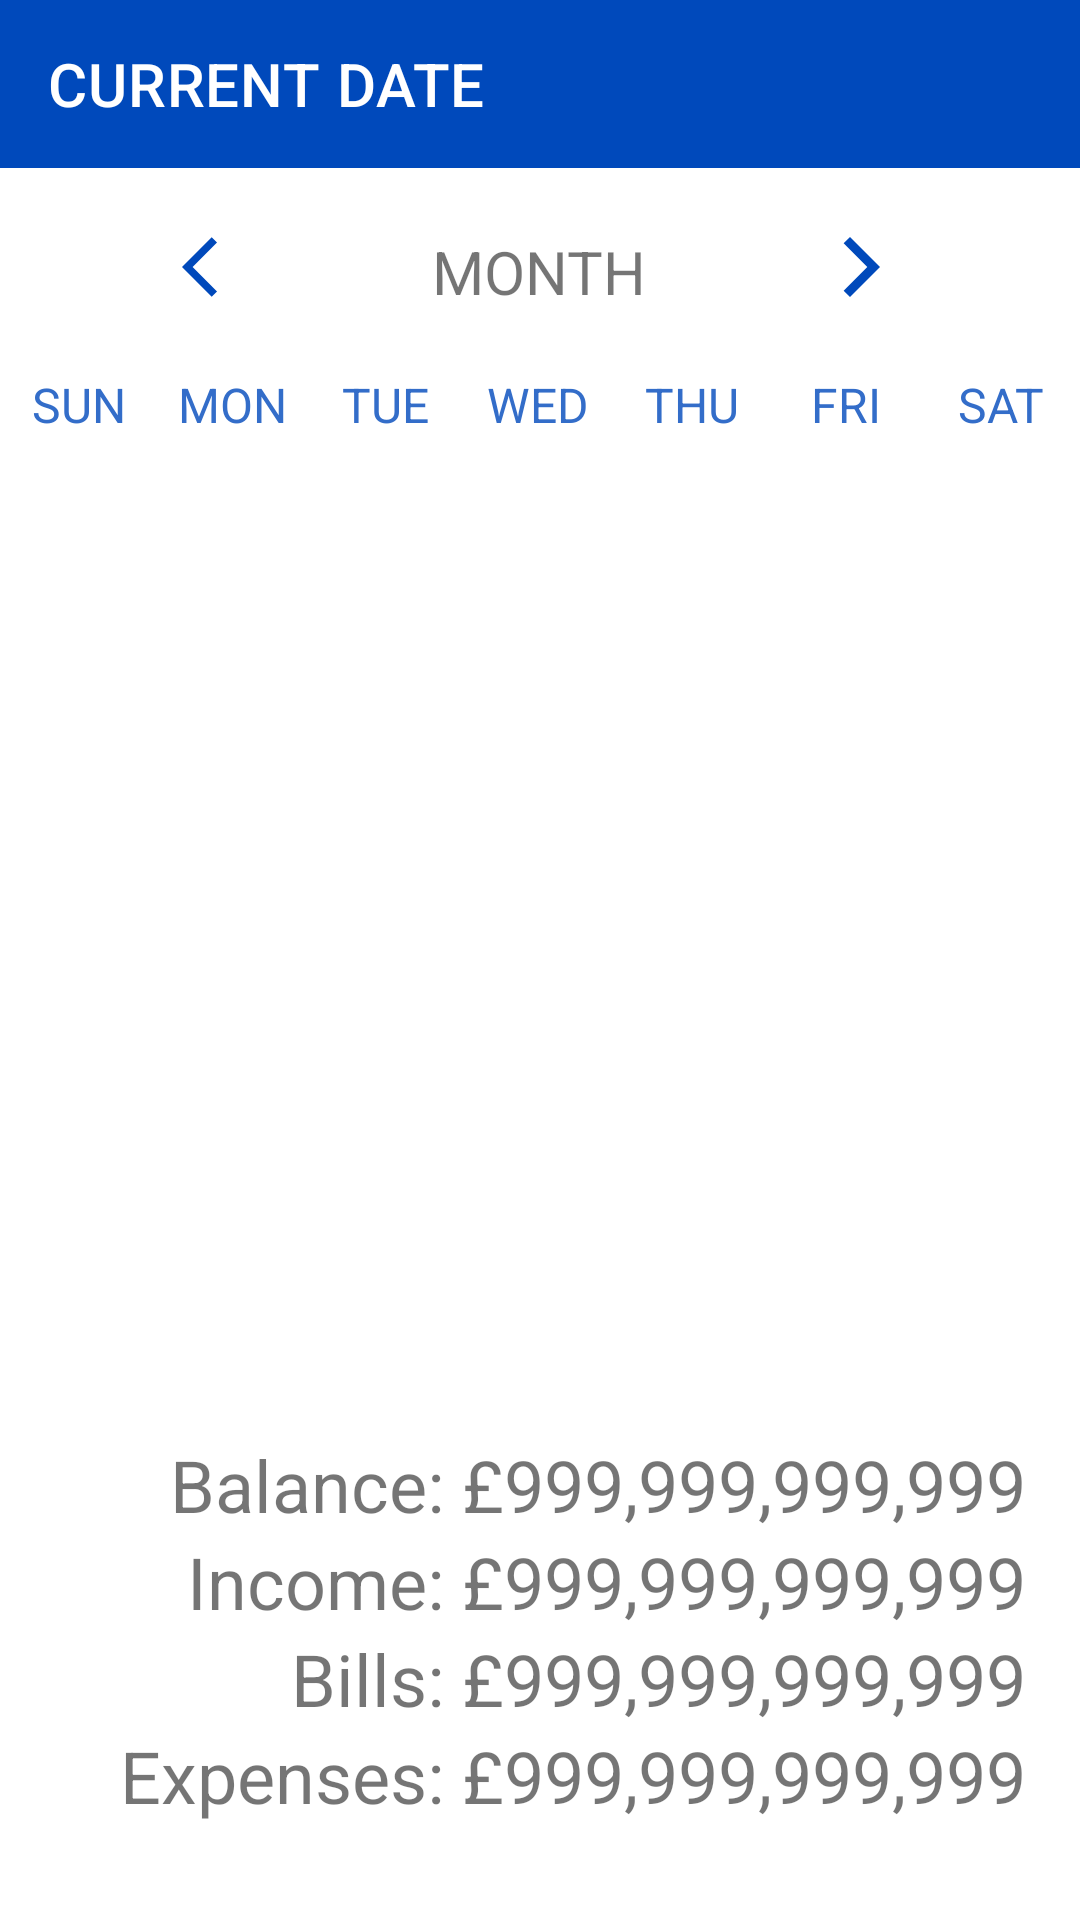

Android layout source for this screen:
<!-- AndroidManifest.xml: application theme Theme.Calculender -->
<!-- res/layout/activity_main.xml -->
<?xml version="1.0" encoding="utf-8"?>
<androidx.constraintlayout.widget.ConstraintLayout
    xmlns:android="http://schemas.android.com/apk/res/android"
    xmlns:app="http://schemas.android.com/apk/res-auto"
    xmlns:tools="http://schemas.android.com/tools"
    android:layout_width="match_parent"
    android:layout_height="match_parent"
    tools:context=".MainActivity">

    <com.google.android.material.appbar.AppBarLayout
        android:id="@+id/appBarLayout"
        android:layout_width="0dp"
        android:layout_height="wrap_content"
        app:layout_constraintEnd_toEndOf="parent"
        app:layout_constraintStart_toStartOf="parent"
        app:layout_constraintTop_toTopOf="parent">

        <androidx.constraintlayout.widget.ConstraintLayout
            android:layout_width="match_parent"
            android:layout_height="match_parent">

            <androidx.appcompat.widget.Toolbar
                android:id="@+id/toolbar"
                android:layout_width="match_parent"
                android:layout_height="wrap_content"
                android:background="?attr/colorPrimary"
                android:minHeight="?attr/actionBarSize"
                android:theme="?attr/actionBarTheme"
                app:layout_constraintBottom_toBottomOf="parent"
                app:layout_constraintEnd_toEndOf="parent"
                app:layout_constraintHorizontal_bias="0.0"
                app:layout_constraintStart_toStartOf="parent"
                app:layout_constraintTop_toTopOf="parent"
                app:layout_constraintVertical_bias="1.0"
                app:title="CURRENT DATE"
                app:titleTextColor="@color/white" />

            <ImageButton
                android:id="@+id/addMoney"
                android:layout_width="48dp"
                android:layout_height="48dp"
                android:background="@null"
                android:scaleType="fitXY"
                android:onClick="addMoney"
                app:layout_constraintBottom_toBottomOf="parent"
                app:layout_constraintEnd_toEndOf="@+id/toolbar"
                app:layout_constraintHorizontal_bias="0.956"
                app:layout_constraintStart_toStartOf="parent"
                app:layout_constraintTop_toTopOf="@+id/toolbar"
                app:srcCompat="@drawable/add_new"
                tools:ignore="SpeakableTextPresentCheck" />

        </androidx.constraintlayout.widget.ConstraintLayout>

    </com.google.android.material.appbar.AppBarLayout>

    <LinearLayout
        android:layout_width="0dp"
        android:layout_height="0dp"
        android:layout_marginStart="1dp"
        android:layout_marginTop="1dp"
        android:layout_marginEnd="1dp"
        android:layout_marginBottom="1dp"
        android:orientation="vertical"
        app:layout_constraintBottom_toBottomOf="parent"
        app:layout_constraintEnd_toEndOf="parent"
        app:layout_constraintStart_toStartOf="parent"
        app:layout_constraintTop_toBottomOf="@+id/appBarLayout">

        <LinearLayout
            android:layout_width="match_parent"
            android:layout_height="wrap_content"
            android:orientation="horizontal"
            android:layout_marginTop="20dp"
            android:layout_marginBottom="20dp">

            <ImageButton
                android:id="@+id/prevMonth"
                android:layout_width="0dp"
                android:layout_height="wrap_content"
                android:layout_weight="1"
                android:background="@null"
                android:onClick="prevMonthAction"
                app:srcCompat="@drawable/ic_baseline_arrow_back_ios_24" />

            <TextView
                android:id="@+id/daymonthTV"
                android:layout_width="wrap_content"
                android:layout_height="wrap_content"
                android:text="MONTH"
                android:textSize="20dp"
                android:textAlignment="center"/>

            <ImageButton
                android:id="@+id/nextMonth"
                android:layout_width="0dp"
                android:layout_height="wrap_content"
                android:layout_weight="1"
                android:background="@null"
                android:onClick="nextMonthAction"
                app:srcCompat="@drawable/ic_baseline_arrow_forward_ios_24" />
        </LinearLayout>

        <LinearLayout
            android:layout_width="match_parent"
            android:layout_height="wrap_content"
            android:orientation="horizontal">

            <TextView
                android:layout_width="0dp"
                android:layout_height="wrap_content"
                android:layout_weight="1"
                android:text="SUN"
                android:textColor="@color/lightblue_700"
                android:textAlignment="center"
                android:textSize="16sp"/>

            <TextView
                android:layout_width="0dp"
                android:layout_height="wrap_content"
                android:layout_weight="1"
                android:text="MON"
                android:textColor="@color/lightblue_700"
                android:textAlignment="center"
                android:textSize="16sp"/>

            <TextView
                android:layout_width="0dp"
                android:layout_height="wrap_content"
                android:layout_weight="1"
                android:text="TUE"
                android:textColor="@color/lightblue_700"
                android:textAlignment="center"
                android:textSize="16sp"/>

            <TextView
                android:layout_width="0dp"
                android:layout_height="wrap_content"
                android:layout_weight="1"
                android:text="WED"
                android:textColor="@color/lightblue_700"
                android:textAlignment="center"
                android:textSize="16sp"/>

            <TextView
                android:layout_width="0dp"
                android:layout_height="wrap_content"
                android:layout_weight="1"
                android:text="THU"
                android:textColor="@color/lightblue_700"
                android:textAlignment="center"
                android:textSize="16sp"/>

            <TextView
                android:layout_width="0dp"
                android:layout_height="wrap_content"
                android:layout_weight="1"
                android:text="FRI"
                android:textColor="@color/lightblue_700"
                android:textAlignment="center"
                android:textSize="16sp"/>

            <TextView
                android:layout_width="0dp"
                android:layout_height="wrap_content"
                android:layout_weight="1"
                android:text="SAT"
                android:textColor="@color/lightblue_700"
                android:textAlignment="center"
                android:textSize="16sp"/>
        </LinearLayout>

        <androidx.recyclerview.widget.RecyclerView
            android:id="@+id/calenderRecyclerView"
            android:layout_width="match_parent"
            android:layout_height="333dp" />

        <LinearLayout
            android:layout_width="match_parent"
            android:layout_height="wrap_content"
            android:orientation="horizontal">

            <TextView
                android:id="@+id/tvBalance"
                android:layout_width="167dp"
                android:layout_height="wrap_content"
                android:text="Balance: £"
                android:textAlignment="textEnd"
                android:textSize="24sp" />

            <TextView
                android:id="@+id/txtBalance"
                android:layout_width="110dp"
                android:layout_height="wrap_content"
                android:layout_weight="1"
                android:text="999,999,999,999"
                android:textAlignment="textStart"
                android:textSize="24sp" />
        </LinearLayout>

        <LinearLayout
            android:layout_width="match_parent"
            android:layout_height="wrap_content"
            android:orientation="horizontal">

            <TextView
                android:id="@+id/tvIncome"
                android:layout_width="167dp"
                android:layout_height="wrap_content"
                android:text="Income: £"
                android:textAlignment="textEnd"
                android:textSize="24sp" />

            <TextView
                android:id="@+id/txtIncome"
                android:layout_width="110dp"
                android:layout_height="wrap_content"
                android:layout_weight="1"
                android:text="999,999,999,999"
                android:textAlignment="textStart"
                android:textSize="24sp" />
        </LinearLayout>

        <LinearLayout
            android:layout_width="match_parent"
            android:layout_height="wrap_content"
            android:orientation="horizontal">

            <TextView
                android:id="@+id/tvBills"
                android:layout_width="167dp"
                android:layout_height="wrap_content"
                android:text="Bills: £"
                android:textAlignment="textEnd"
                android:textSize="24sp" />

            <TextView
                android:id="@+id/txtBills"
                android:layout_width="110dp"
                android:layout_height="wrap_content"
                android:layout_weight="1"
                android:text="999,999,999,999"
                android:textAlignment="textStart"
                android:textSize="24sp" />

        </LinearLayout>

        <LinearLayout
            android:layout_width="match_parent"
            android:layout_height="wrap_content"
            android:orientation="horizontal">

            <TextView
                android:id="@+id/tvExpenses"
                android:layout_width="167dp"
                android:layout_height="wrap_content"
                android:text="Expenses: £"
                android:textAlignment="textEnd"
                android:textSize="24sp" />

            <TextView
                android:id="@+id/txtExpenses"
                android:layout_width="110dp"
                android:layout_height="wrap_content"
                android:layout_weight="1"
                android:text="999,999,999,999"
                android:textAlignment="textStart"
                android:textSize="24sp" />
        </LinearLayout>


    </LinearLayout>


</androidx.constraintlayout.widget.ConstraintLayout>
<!-- resources referenced by this layout -->
<resources>
  <color name="lightblue_700">#336dc9</color>
  <color name="white">#FFFFFFFF</color>
  <!-- drawable ic_baseline_arrow_back_ios_24 (drawable) -->
  <vector android:height="24dp" android:tint="@color/blue_200"
      android:viewportHeight="24" android:viewportWidth="24"
      android:width="24dp" xmlns:android="http://schemas.android.com/apk/res/android">
      <path android:fillColor="@android:color/white" android:pathData="M11.67,3.87L9.9,2.1 0,12l9.9,9.9 1.77,-1.77L3.54,12z"/>
  </vector>
  <!-- drawable ic_baseline_arrow_forward_ios_24 (drawable) -->
  <vector android:height="24dp" android:tint="@color/blue_200"
      android:viewportHeight="24" android:viewportWidth="24"
      android:width="24dp" xmlns:android="http://schemas.android.com/apk/res/android">
      <path android:fillColor="@android:color/white" android:pathData="M5.88,4.12L13.76,12l-7.88,7.88L8,22l10,-10L8,2z"/>
  </vector>
  <style name="Theme.Calculender" parent="Theme.MaterialComponents.DayNight.NoActionBar">
          
          <item name="colorPrimary">@color/blue_200</item>
          <item name="colorPrimaryVariant">@color/blue_700</item>
          <item name="colorOnPrimary">@color/white</item>
          
          <item name="colorSecondary">@color/lightblue_200</item>
          <item name="colorSecondaryVariant">@color/lightblue_700</item>
          <item name="colorOnSecondary">@color/black</item>
          
          <item name="android:statusBarColor" tools:targetApi="l">?attr/colorPrimaryVariant</item>
          
      </style>
  <color name="blue_200">#0049bb</color>
  <color name="blue_700">#00255e</color>
  <color name="lightblue_200">#7099d9</color>
  <color name="black">#FF000000</color>
</resources>
